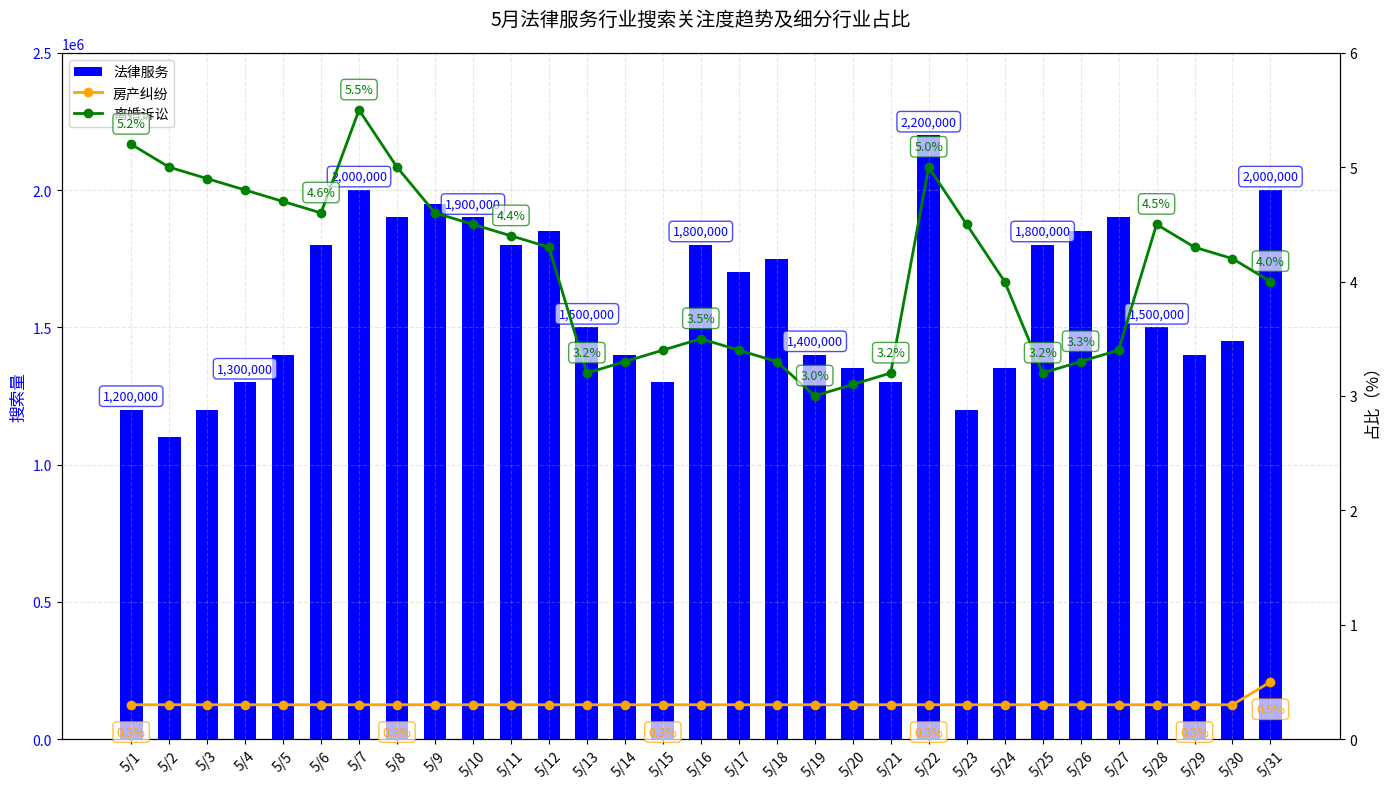

Write Python code to recreate this figure.
import matplotlib.pyplot as plt
import numpy as np

# 日期列表
dates = ["5/1", "5/2", "5/3", "5/4", "5/5", "5/6", "5/7", "5/8", "5/9", "5/10", 
         "5/11", "5/12", "5/13", "5/14", "5/15", "5/16", "5/17", "5/18", "5/19", 
         "5/20", "5/21", "5/22", "5/23", "5/24", "5/25", "5/26", "5/27", "5/28", 
         "5/29", "5/30", "5/31"]
# 法律服务搜索量（柱状，左轴）
legal_service = [1200000, 1100000, 1200000, 1300000, 1400000, 1800000, 2000000, 
                 1900000, 1950000, 1900000, 1800000, 1850000, 1500000, 
                 1400000, 1300000, 1800000, 1700000, 1750000, 1400000, 
                 1350000, 1300000, 2200000, 1200000, 1350000, 1800000, 
                 1850000, 1900000, 1500000, 1400000, 1450000, 2000000]
# 房产纠纷占比（近似%）列表
property_dispute = [0.3, 0.3, 0.3, 0.3, 0.3, 0.3, 0.3, 0.3, 0.3, 0.3, 
                    0.3, 0.3, 0.3, 0.3, 0.3, 0.3, 0.3, 0.3, 0.3, 0.3, 
                    0.3, 0.3, 0.3, 0.3, 0.3, 0.3, 0.3, 0.3, 0.3, 0.3, 0.5]
# 离婚诉讼占比（近似%）列表
divorce_lawsuit = [5.2, 5.0, 4.9, 4.8, 4.7, 4.6, 5.5, 5.0, 4.6, 4.5, 
                   4.4, 4.3, 3.2, 3.3, 3.4, 3.5, 3.4, 3.3, 3.0, 3.1, 
                   3.2, 5.0, 4.5, 4.0, 3.2, 3.3, 3.4, 4.5, 4.3, 4.2, 4.0]

# 创建画布与双轴
fig, ax1 = plt.subplots(figsize=(14, 8))  # 主轴（左轴）
ax2 = ax1.twinx()  # 次轴（右轴，占比）

# 绘制法律服务（柱状图，左轴）
x = np.arange(len(dates))  # 横坐标索引
bars = ax1.bar(x, legal_service, color='blue', label='法律服务', width=0.6)
ax1.set_ylabel('搜索量', color='blue', fontsize=12)
ax1.set_ylim(0, 2500000)  # 匹配原图左轴范围
ax1.tick_params(axis='y', labelcolor='blue')

# 绘制房产纠纷、离婚诉讼（折线图，右轴）
line1, = ax2.plot(x, property_dispute, color='orange', label='房产纠纷', marker='o', linestyle='-', linewidth=2)
line2, = ax2.plot(x, divorce_lawsuit, color='green', label='离婚诉讼', marker='o', linestyle='-', linewidth=2)
ax2.set_ylabel('占比（%）', color='black', fontsize=12)
ax2.set_ylim(0, 6)  # 匹配原图右轴范围（0%-6%）
ax2.tick_params(axis='y', labelcolor='black')

# 横坐标与图例设置
ax1.set_xticks(x)
ax1.set_xticklabels(dates, rotation=45, fontsize=10)  # 倾斜日期避免重叠
ax1.set_title('5月法律服务行业搜索关注度趋势及细分行业占比', fontsize=14, pad=20)

# 为柱状图添加数据标注（搜索量）
for i, bar in enumerate(bars):
    height = bar.get_height()
    # 每隔3天显示一次标注，避免过于密集
    if i % 3 == 0:
        ax1.annotate(f'{height:,}',
                    xy=(bar.get_x() + bar.get_width() / 2, height),
                    xytext=(0, 5),  # 向上偏移5点
                    textcoords="offset points",
                    ha='center', va='bottom',
                    fontsize=9,
                    color='blue',
                    bbox=dict(boxstyle="round,pad=0.3", fc="white", ec="blue", alpha=0.7))

# 为房产纠纷折线图添加数据标注
for i, (x_val, y_val) in enumerate(zip(x, property_dispute)):
    # 只标注有变化的点和关键节点
    if y_val != 0.3 or i % 7 == 0 or i == len(x)-1:
        ax2.annotate(f'{y_val}%',
                    xy=(x_val, y_val),
                    xytext=(0, -15),  # 向下偏移
                    textcoords="offset points",
                    ha='center', va='top',
                    fontsize=9,
                    color='orange',
                    bbox=dict(boxstyle="round,pad=0.3", fc="white", ec="orange", alpha=0.7))

# 为离婚诉讼折线图添加数据标注
for i, (x_val, y_val) in enumerate(zip(x, divorce_lawsuit)):
    # 只标注峰值、谷值和关键节点
    if i == 0 or i == len(x)-1 or i % 5 == 0 or \
       (i > 0 and i < len(x)-1 and 
        (y_val > divorce_lawsuit[i-1] and y_val > divorce_lawsuit[i+1]) or 
        (y_val < divorce_lawsuit[i-1] and y_val < divorce_lawsuit[i+1])):
        ax2.annotate(f'{y_val}%',
                    xy=(x_val, y_val),
                    xytext=(0, 10),  # 向上偏移
                    textcoords="offset points",
                    ha='center', va='bottom',
                    fontsize=9,
                    color='green',
                    bbox=dict(boxstyle="round,pad=0.3", fc="white", ec="green", alpha=0.7))

# 合并图例（双轴图例统一展示）
lines_1, labels_1 = ax1.get_legend_handles_labels()
lines_2, labels_2 = ax2.get_legend_handles_labels()
ax1.legend(lines_1 + lines_2, labels_1 + labels_2, loc='upper left', fontsize=10)

# 添加网格线提高可读性
ax1.grid(True, linestyle='--', alpha=0.3)

# 优化布局
plt.tight_layout()
plt.show()
